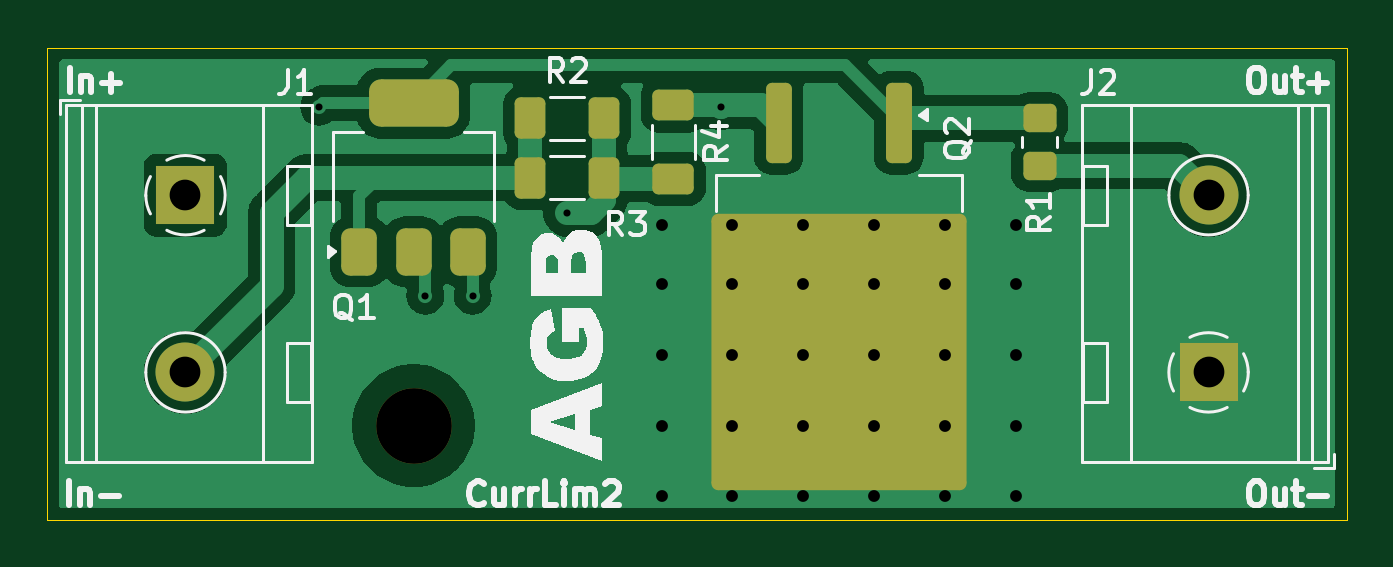
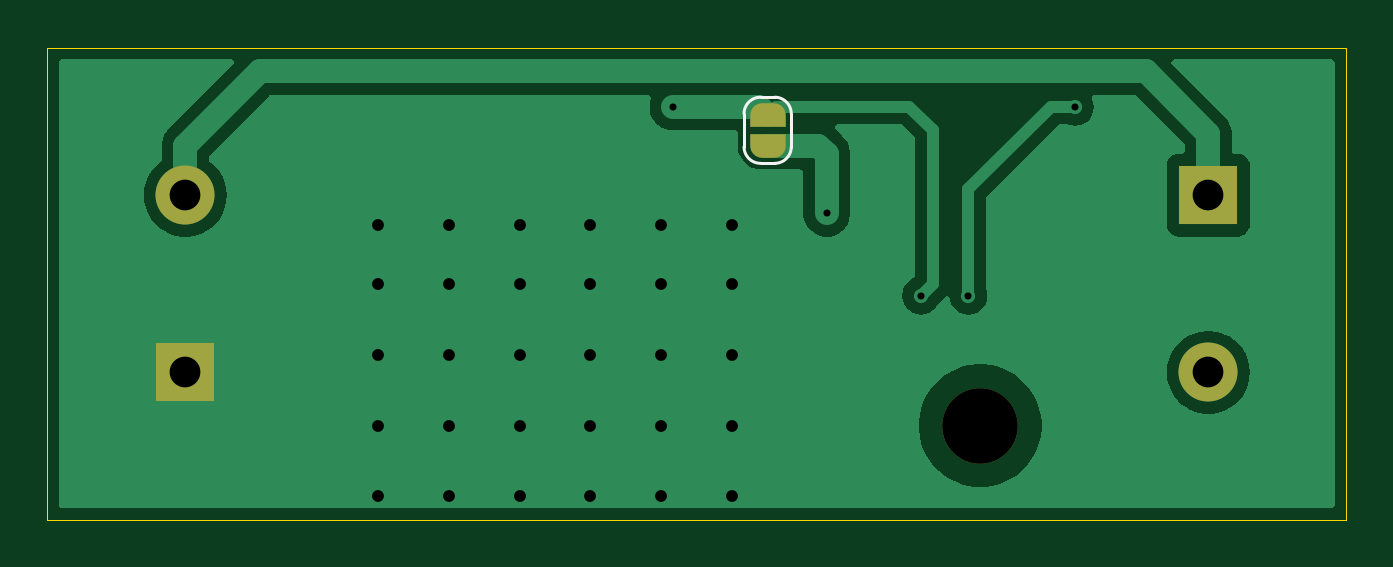
Circuit board: 11 layer files. Board 55.0 x 20.0 mm.
- bottom_copper: CurrentLimiter2-B_Cu.gbr (18388 bytes)
- bottom_mask: CurrentLimiter2-B_Mask.gbr (1733 bytes)
- paste: CurrentLimiter2-B_Paste.gbr (458 bytes)
- bottom_silk: CurrentLimiter2-B_Silkscreen.gbr (999 bytes)
- outline: CurrentLimiter2-Edge_Cuts.gbr (615 bytes)
- top_copper: CurrentLimiter2-F_Cu.gbr (31730 bytes)
- top_mask: CurrentLimiter2-F_Mask.gbr (2641 bytes)
- paste: CurrentLimiter2-F_Paste.gbr (2230 bytes)
- top_silk: CurrentLimiter2-F_Silkscreen.gbr (24598 bytes)
- drill: CurrentLimiter2-NPTH.drl (346 bytes)
- drill: CurrentLimiter2-PTH.drl (1045 bytes)

=== bottom_copper: CurrentLimiter2-B_Cu.gbr (18388 bytes, source omitted) ===
=== bottom_mask: CurrentLimiter2-B_Mask.gbr ===
%TF.GenerationSoftware,KiCad,Pcbnew,8.0.2*%
%TF.CreationDate,2024-08-05T12:32:05+02:00*%
%TF.ProjectId,CurrentLimiter2,43757272-656e-4744-9c69-6d6974657232,rev?*%
%TF.SameCoordinates,Original*%
%TF.FileFunction,Soldermask,Bot*%
%TF.FilePolarity,Negative*%
%FSLAX46Y46*%
G04 Gerber Fmt 4.6, Leading zero omitted, Abs format (unit mm)*
G04 Created by KiCad (PCBNEW 8.0.2) date 2024-08-05 12:32:05*
%MOMM*%
%LPD*%
G01*
G04 APERTURE LIST*
G04 Aperture macros list*
%AMFreePoly0*
4,1,19,0.500000,-0.750000,0.000000,-0.750000,0.000000,-0.744911,-0.071157,-0.744911,-0.207708,-0.704816,-0.327430,-0.627875,-0.420627,-0.520320,-0.479746,-0.390866,-0.500000,-0.250000,-0.500000,0.250000,-0.479746,0.390866,-0.420627,0.520320,-0.327430,0.627875,-0.207708,0.704816,-0.071157,0.744911,0.000000,0.744911,0.000000,0.750000,0.500000,0.750000,0.500000,-0.750000,0.500000,-0.750000,
$1*%
%AMFreePoly1*
4,1,19,0.000000,0.744911,0.071157,0.744911,0.207708,0.704816,0.327430,0.627875,0.420627,0.520320,0.479746,0.390866,0.500000,0.250000,0.500000,-0.250000,0.479746,-0.390866,0.420627,-0.520320,0.327430,-0.627875,0.207708,-0.704816,0.071157,-0.744911,0.000000,-0.744911,0.000000,-0.750000,-0.500000,-0.750000,-0.500000,0.750000,0.000000,0.750000,0.000000,0.744911,0.000000,0.744911,
$1*%
G04 Aperture macros list end*
%ADD10FreePoly0,270.000000*%
%ADD11FreePoly1,270.000000*%
%ADD12C,3.200000*%
%ADD13R,2.500000X2.500000*%
%ADD14C,2.500000*%
G04 APERTURE END LIST*
D10*
%TO.C,JP1*%
X124500000Y-92850000D03*
D11*
X124500000Y-94150000D03*
%TD*%
D12*
%TO.C,H1*%
X115500000Y-106000000D03*
%TD*%
D13*
%TO.C,J2*%
X149155000Y-103750000D03*
D14*
X149155000Y-96250000D03*
%TD*%
D13*
%TO.C,J1*%
X105845000Y-96250000D03*
D14*
X105845000Y-103750000D03*
%TD*%
M02*

=== paste: CurrentLimiter2-B_Paste.gbr ===
%TF.GenerationSoftware,KiCad,Pcbnew,8.0.2*%
%TF.CreationDate,2024-08-05T12:32:05+02:00*%
%TF.ProjectId,CurrentLimiter2,43757272-656e-4744-9c69-6d6974657232,rev?*%
%TF.SameCoordinates,Original*%
%TF.FileFunction,Paste,Bot*%
%TF.FilePolarity,Positive*%
%FSLAX46Y46*%
G04 Gerber Fmt 4.6, Leading zero omitted, Abs format (unit mm)*
G04 Created by KiCad (PCBNEW 8.0.2) date 2024-08-05 12:32:05*
%MOMM*%
%LPD*%
G01*
G04 APERTURE LIST*
G04 APERTURE END LIST*
M02*

=== bottom_silk: CurrentLimiter2-B_Silkscreen.gbr ===
%TF.GenerationSoftware,KiCad,Pcbnew,8.0.2*%
%TF.CreationDate,2024-08-05T12:32:05+02:00*%
%TF.ProjectId,CurrentLimiter2,43757272-656e-4744-9c69-6d6974657232,rev?*%
%TF.SameCoordinates,Original*%
%TF.FileFunction,Legend,Bot*%
%TF.FilePolarity,Positive*%
%FSLAX46Y46*%
G04 Gerber Fmt 4.6, Leading zero omitted, Abs format (unit mm)*
G04 Created by KiCad (PCBNEW 8.0.2) date 2024-08-05 12:32:05*
%MOMM*%
%LPD*%
G01*
G04 APERTURE LIST*
%ADD10C,0.120000*%
G04 APERTURE END LIST*
D10*
%TO.C,JP1*%
X124200000Y-92100000D02*
X124800000Y-92100000D01*
X123500000Y-94200000D02*
X123500000Y-92800000D01*
X125500000Y-92800000D02*
X125500000Y-94200000D01*
X124800000Y-94900000D02*
X124200000Y-94900000D01*
X123500000Y-92800000D02*
G75*
G02*
X124200000Y-92100000I699999J1D01*
G01*
X124800000Y-92100000D02*
G75*
G02*
X125500000Y-92800000I1J-699999D01*
G01*
X124200000Y-94900000D02*
G75*
G02*
X123500000Y-94200000I0J700000D01*
G01*
X125500000Y-94200000D02*
G75*
G02*
X124800000Y-94900000I-700000J0D01*
G01*
%TD*%
M02*

=== outline: CurrentLimiter2-Edge_Cuts.gbr ===
%TF.GenerationSoftware,KiCad,Pcbnew,8.0.2*%
%TF.CreationDate,2024-08-05T12:32:06+02:00*%
%TF.ProjectId,CurrentLimiter2,43757272-656e-4744-9c69-6d6974657232,rev?*%
%TF.SameCoordinates,Original*%
%TF.FileFunction,Profile,NP*%
%FSLAX46Y46*%
G04 Gerber Fmt 4.6, Leading zero omitted, Abs format (unit mm)*
G04 Created by KiCad (PCBNEW 8.0.2) date 2024-08-05 12:32:06*
%MOMM*%
%LPD*%
G01*
G04 APERTURE LIST*
%TA.AperFunction,Profile*%
%ADD10C,0.050000*%
%TD*%
G04 APERTURE END LIST*
D10*
X100000000Y-90000000D02*
X155000000Y-90000000D01*
X155000000Y-110000000D01*
X100000000Y-110000000D01*
X100000000Y-90000000D01*
M02*

=== top_copper: CurrentLimiter2-F_Cu.gbr (31730 bytes, source omitted) ===
=== top_mask: CurrentLimiter2-F_Mask.gbr (2641 bytes, source withheld) ===
=== paste: CurrentLimiter2-F_Paste.gbr (2230 bytes, source withheld) ===
=== top_silk: CurrentLimiter2-F_Silkscreen.gbr (24598 bytes, source omitted) ===
=== drill: CurrentLimiter2-NPTH.drl ===
M48
; DRILL file {KiCad 8.0.2} date 2024-08-05T12:32:08+0200
; FORMAT={-:-/ absolute / inch / decimal}
; #@! TF.CreationDate,2024-08-05T12:32:08+02:00
; #@! TF.GenerationSoftware,Kicad,Pcbnew,8.0.2
; #@! TF.FileFunction,NonPlated,1,2,NPTH
FMAT,2
INCH
; #@! TA.AperFunction,NonPlated,NPTH,ComponentDrill
T1C0.1260
%
G90
G05
T1
X4.5472Y-4.1732
M30

=== drill: CurrentLimiter2-PTH.drl ===
M48
; DRILL file {KiCad 8.0.2} date 2024-08-05T12:32:08+0200
; FORMAT={-:-/ absolute / inch / decimal}
; #@! TF.CreationDate,2024-08-05T12:32:08+02:00
; #@! TF.GenerationSoftware,Kicad,Pcbnew,8.0.2
; #@! TF.FileFunction,Plated,1,2,PTH
FMAT,2
INCH
; #@! TA.AperFunction,Plated,PTH,ViaDrill
T1C0.0118
; #@! TA.AperFunction,Plated,PTH,ViaDrill
T2C0.0197
; #@! TA.AperFunction,Plated,PTH,ComponentDrill
T3C0.0512
%
G90
G05
T1
X4.3898Y-3.6417
X4.5669Y-3.9567
X4.6457Y-3.9567
X4.8031Y-3.8189
X5.0591Y-3.6417
T2
X4.9606Y-3.8386
X4.9606Y-3.937
X4.9606Y-4.0551
X4.9606Y-4.1732
X4.9606Y-4.2913
X5.0787Y-3.8386
X5.0787Y-3.937
X5.0787Y-4.0551
X5.0787Y-4.1732
X5.0787Y-4.2913
X5.1969Y-3.8386
X5.1969Y-3.937
X5.1969Y-4.0551
X5.1969Y-4.1732
X5.1969Y-4.2913
X5.315Y-3.8386
X5.315Y-3.937
X5.315Y-4.0551
X5.315Y-4.1732
X5.315Y-4.2913
X5.4331Y-3.8386
X5.4331Y-3.937
X5.4331Y-4.0551
X5.4331Y-4.1732
X5.4331Y-4.2913
X5.5512Y-3.8386
X5.5512Y-3.937
X5.5512Y-4.0551
X5.5512Y-4.1732
X5.5512Y-4.2913
T3
X4.1671Y-3.7894
X4.1671Y-4.0846
X5.8722Y-3.7894
X5.8722Y-4.0846
M30

